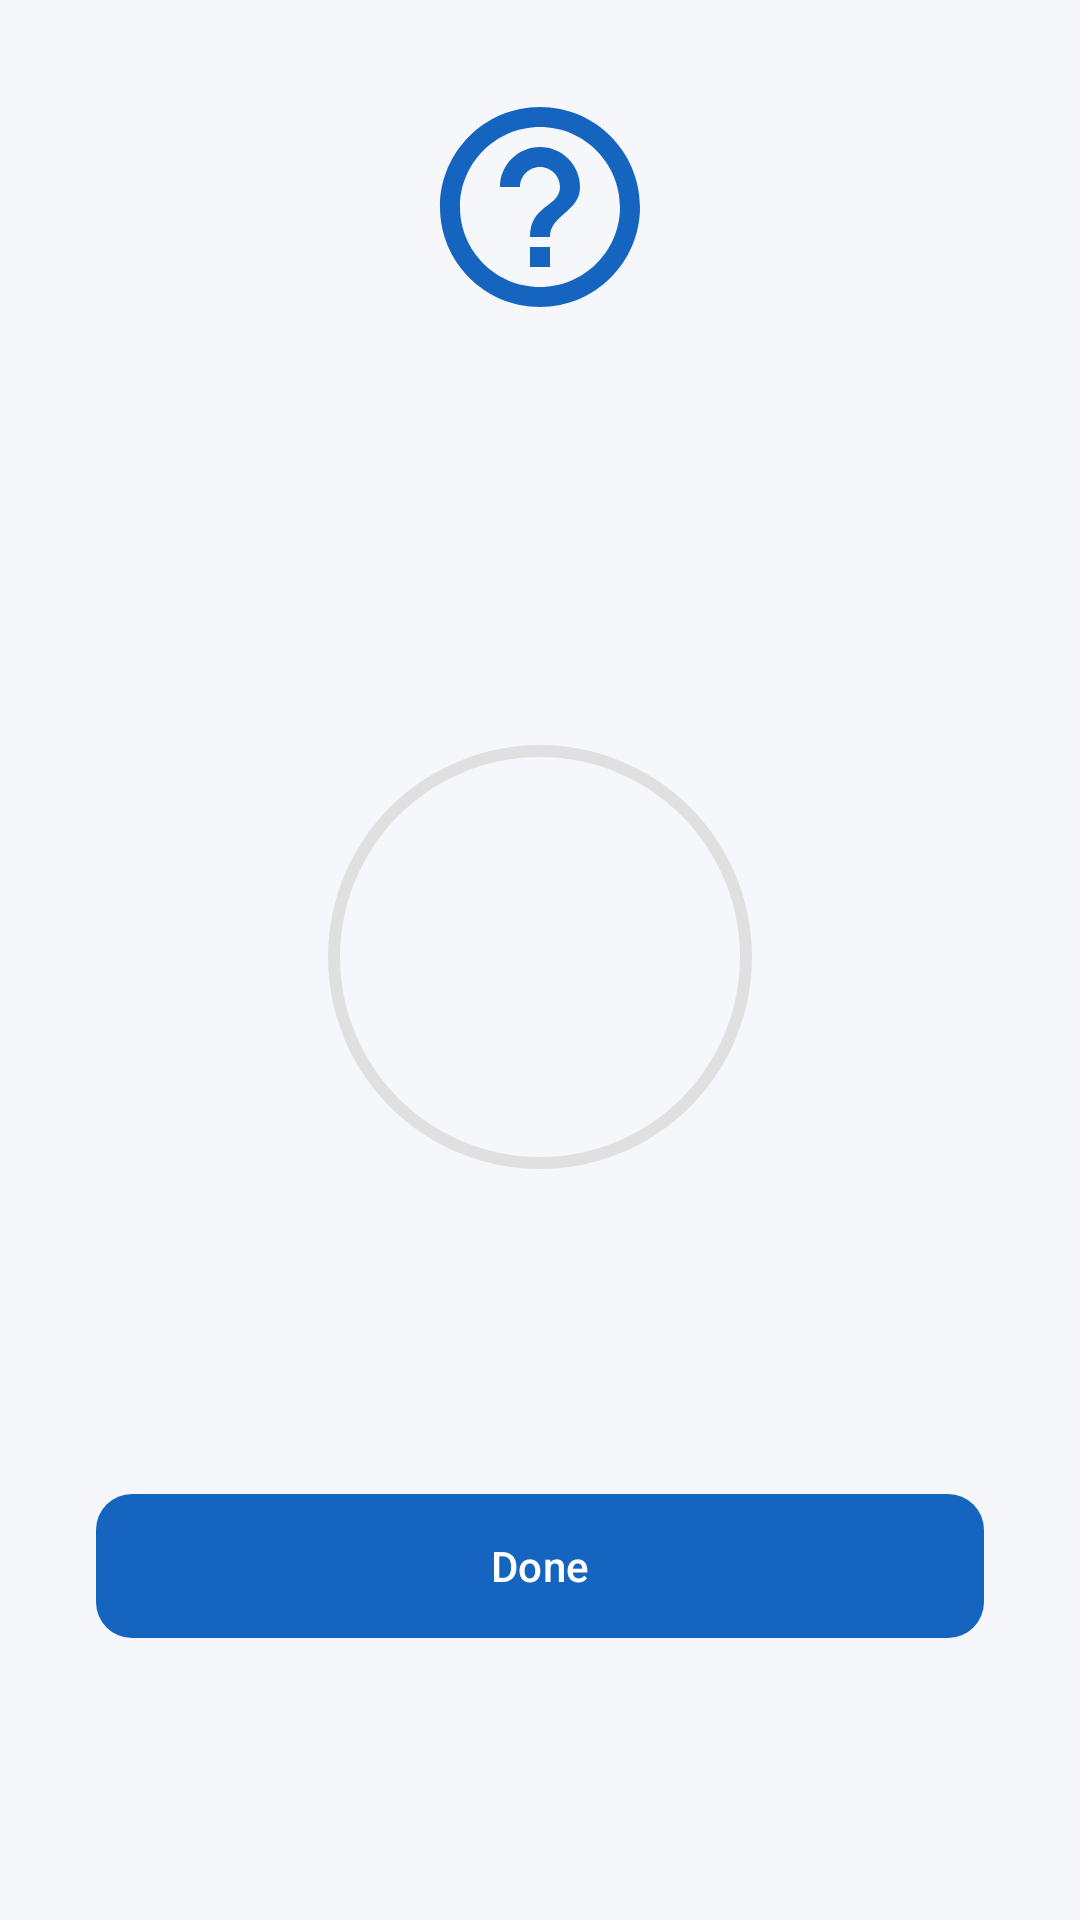

Here is an Android app screen rendered from its layout file. Give the layout XML and the strings, colors and styles it references.
<!-- AndroidManifest.xml: application theme Theme.ATILMS -->
<!-- res/layout/activity_quiz_result.xml -->
<?xml version="1.0" encoding="utf-8"?>
<LinearLayout
    xmlns:android="http://schemas.android.com/apk/res/android"
    xmlns:app="http://schemas.android.com/apk/res-auto"
    android:layout_width="match_parent"
    android:layout_height="match_parent"
    android:orientation="vertical"
    android:gravity="center"
    android:padding="32dp"
    android:background="@color/background_light">

    <ImageView
        android:layout_width="80dp"
        android:layout_height="80dp"
        android:src="@drawable/ic_quiz"
        app:tint="@color/primary_blue" />

    <TextView
        android:id="@+id/tvQuizTitle"
        android:layout_width="wrap_content"
        android:layout_height="wrap_content"
        android:layout_marginTop="24dp"
        android:textSize="18sp"
        android:textStyle="bold" />

    <TextView
        android:id="@+id/tvResultMessage"
        android:layout_width="wrap_content"
        android:layout_height="wrap_content"
        android:layout_marginTop="8dp"
        android:textSize="16sp"
        android:textStyle="bold" />

    <ProgressBar
        android:id="@+id/progressScore"
        style="@android:style/Widget.ProgressBar.Horizontal"
        android:layout_width="200dp"
        android:layout_height="200dp"
        android:layout_marginTop="32dp"
        android:max="100"
        android:progressDrawable="@drawable/circular_progress" />

    <TextView
        android:id="@+id/tvPercentage"
        android:layout_width="wrap_content"
        android:layout_height="wrap_content"
        android:layout_marginTop="-110dp"
        android:textSize="36sp"
        android:textStyle="bold"
        android:textColor="@color/primary_blue" />

    <TextView
        android:id="@+id/tvScore"
        android:layout_width="wrap_content"
        android:layout_height="wrap_content"
        android:layout_marginTop="80dp"
        android:textSize="18sp"
        android:textColor="@color/text_secondary" />

    <com.google.android.material.button.MaterialButton
        android:id="@+id/btnDone"
        android:layout_width="match_parent"
        android:layout_height="56dp"
        android:layout_marginTop="32dp"
        android:text="Done"
        app:cornerRadius="12dp"
        app:backgroundTint="@color/primary_blue" />
</LinearLayout>
<!-- resources referenced by this layout -->
<resources>
  <color name="background_light">#F5F7FA</color>
  <color name="primary_blue">#1565C0</color>
  <color name="text_secondary">#757575</color>
  <!-- drawable circular_progress (drawable) -->
  <?xml version="1.0" encoding="utf-8"?>
  <layer-list xmlns:android="http://schemas.android.com/apk/res/android">
      <item android:id="@android:id/background">
          <shape android:shape="ring"
              android:thickness="4dp"
              android:useLevel="false">
              <solid android:color="#E0E0E0" />
          </shape>
      </item>
      <item android:id="@android:id/progress">
          <rotate android:fromDegrees="270" android:toDegrees="270">
              <shape android:shape="ring"
                  android:thickness="4dp"
                  android:useLevel="true">
                  <solid android:color="@color/primary_blue" />
              </shape>
          </rotate>
      </item>
  </layer-list>
  <!-- drawable ic_quiz (drawable) -->
  <vector xmlns:android="http://schemas.android.com/apk/res/android"
      android:width="24dp" android:height="24dp"
      android:viewportWidth="24" android:viewportHeight="24">
      <path android:fillColor="#757575"
          android:pathData="M11,18h2v-2h-2v2zM12,2C6.48,2 2,6.48 2,12s4.48,10 10,10 10,-4.48 10,-10S17.52,2 12,2zM12,20c-4.41,0 -8,-3.59 -8,-8s3.59,-8 8,-8 8,3.59 8,8 -3.59,8 -8,8zM12,6c-2.21,0 -4,1.79 -4,4h2c0,-1.1 0.9,-2 2,-2s2,0.9 2,2c0,2 -3,1.75 -3,5h2c0,-2.25 3,-2.5 3,-5 0,-2.21 -1.79,-4 -4,-4z" />
  </vector>
  <style name="Theme.ATILMS" parent="Theme.Material3.Light.NoActionBar">
          <item name="colorPrimary">@color/primary_blue</item>
          <item name="colorPrimaryDark">@color/primary_dark</item>
          <item name="colorAccent">@color/accent</item>
          <item name="android:colorBackground">@color/background_light</item>
          <item name="android:statusBarColor">@color/primary_dark</item>
          <item name="android:navigationBarColor">@color/white</item>
  
          
          <item name="colorSurface">@color/card_background</item>
          <item name="colorOnSurface">@color/text_primary</item>
          <item name="colorSurfaceVariant">@color/background_light</item>
          <item name="colorOnSurfaceVariant">@color/text_secondary</item>
      </style>
  <color name="primary_dark">#0D47A1</color>
  <color name="accent">#FF6F00</color>
  <color name="white">#FFFFFF</color>
  <color name="card_background">#FFFFFF</color>
  <color name="text_primary">#212121</color>
</resources>
